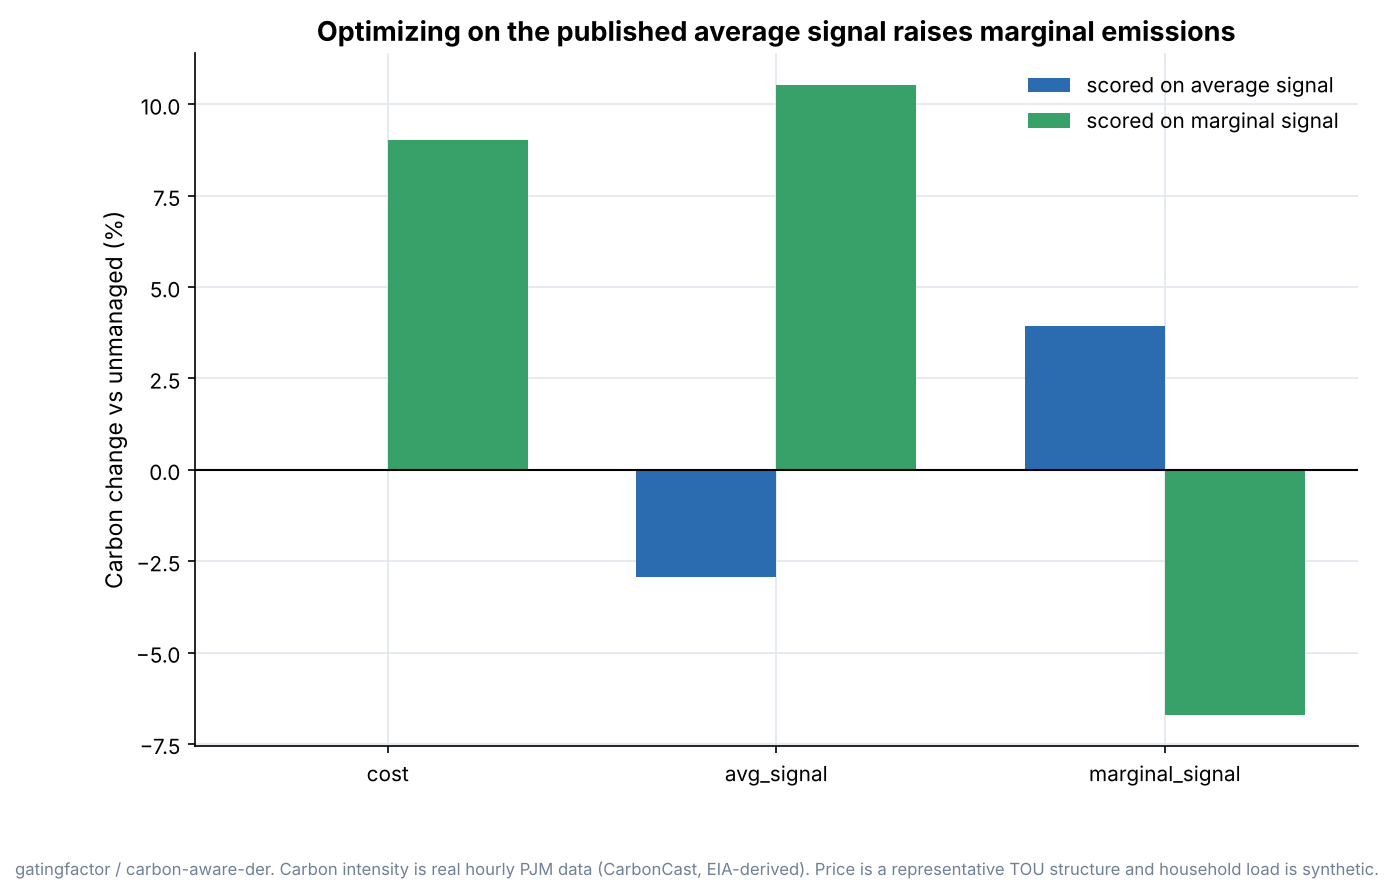

The data file committed next to this chart (first rows):
strategy, cost, avg_carbon_kg, marginal_carbon_kg, grid_kwh, cost_change_pct, avg_carbon_change_pct, marginal_carbon_change_pct
unmanaged, 2316, 4663, 6042, 14841, 0.0, 0.0, 0.0
cost, 1529, 4664, 6587, 15243, -33.99, 0.02482, 9.016
avg_signal, 1804, 4525, 6679, 14980, -22.13, -2.943, 10.54
marginal_signal, 2206, 4846, 5637, 15344, -4.753, 3.927, -6.705
